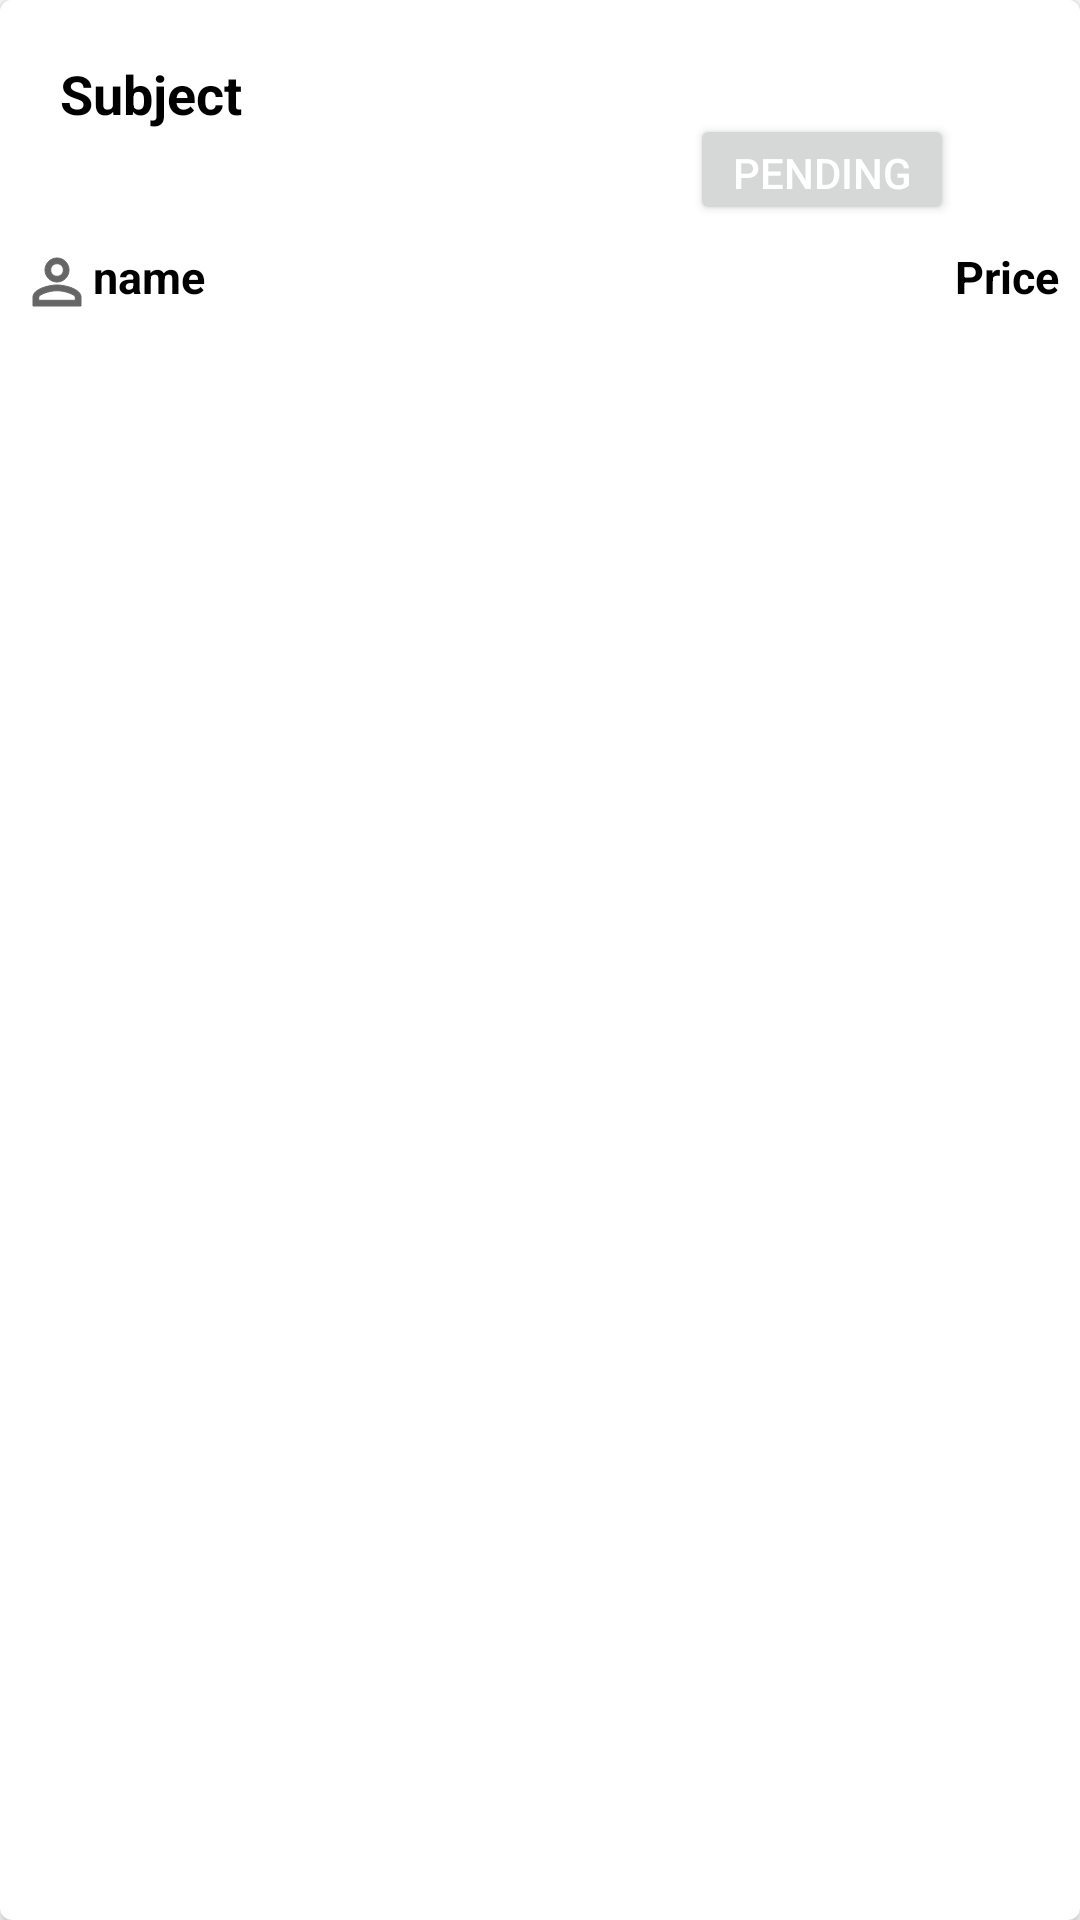

Here is an Android app screen rendered from its layout file. Give the layout XML and the strings, colors and styles it references.
<!-- AndroidManifest.xml: application theme Theme.SocialServiceReportingAndEvaluation -->
<!-- res/layout/course_rv_item.xml -->
<?xml version="1.0" encoding="utf-8"?>
<androidx.cardview.widget.CardView
    xmlns:android="http://schemas.android.com/apk/res/android"
    xmlns:app="http://schemas.android.com/apk/res-auto"
    android:layout_width="match_parent"
    android:layout_height="wrap_content"
    android:layout_gravity="center"
    android:layout_margin="5dp"
    app:cardCornerRadius="4dp"
    app:cardElevation="3dp">

    <RelativeLayout
        android:layout_width="match_parent"
        android:layout_height="wrap_content"
        android:background="@color/light_blue_shade">

        

        <Button
            android:id="@+id/idIVImage"
            android:layout_width="wrap_content"
            android:layout_height="37dp"
            android:layout_centerVertical="true"
            android:layout_marginLeft="230dp"
            android:scaleType="centerCrop"
            android:text="PENDING"
            android:textColor="@color/white" />

        <TextView
            android:id="@+id/idIVSubject"
            android:layout_width="match_parent"
            android:layout_height="75dp"
            android:layout_centerInParent="true"
            android:paddingLeft="20dp"
            android:scaleType="centerCrop"
            android:text="Subject"
            android:textColor="@color/black"
            android:textSize="18sp"
            android:textStyle="bold" />

        
        <TextView
            android:id="@+id/idTVname"
            android:layout_width="match_parent"
            android:layout_height="wrap_content"
            android:layout_below="@id/idIVSubject"
            android:layout_margin="3dp"
            android:layout_toStartOf="@id/idTVCousePrice"
            android:layout_toLeftOf="@id/idTVCousePrice"
            android:padding="4dp"
            android:text="name"
            android:drawableLeft="@drawable/ic_baseline_person_outline_24"
            android:textColor="@color/black"
            android:textSize="15sp"
            android:textStyle="bold" />

        
        <TextView
            android:id="@+id/idTVCousePrice"
            android:layout_width="wrap_content"
            android:layout_height="wrap_content"
            android:layout_below="@id/idIVSubject"
            android:layout_alignParentEnd="true"
            android:layout_alignParentRight="true"
            android:layout_margin="3dp"
            android:gravity="center"
            android:padding="4dp"
            android:text="Price"
            android:textColor="@color/black"
            android:textSize="15sp"
            android:textStyle="bold" />

    </RelativeLayout>

</androidx.cardview.widget.CardView>
<!-- resources referenced by this layout -->
<resources>
  <color name="black">#FF000000</color>
  <color name="light_blue_shade">#ffffff</color>
  <color name="white">#FFFFFFFF</color>
  <!-- drawable ic_baseline_person_outline_24 (drawable) -->
  <vector xmlns:android="http://schemas.android.com/apk/res/android"
      android:width="24dp"
      android:height="24dp"
      android:viewportWidth="24"
      android:viewportHeight="24"
      android:tint="?attr/colorControlNormal">
    <path
        android:fillColor="@android:color/white"
        android:strokeColor="@color/white"
        android:pathData="M12,5.9c1.16,0 2.1,0.94 2.1,2.1s-0.94,2.1 -2.1,2.1S9.9,9.16 9.9,8s0.94,-2.1 2.1,-2.1m0,9c2.97,0 6.1,1.46 6.1,2.1v1.1L5.9,18.1L5.9,17c0,-0.64 3.13,-2.1 6.1,-2.1M12,4C9.79,4 8,5.79 8,8s1.79,4 4,4 4,-1.79 4,-4 -1.79,-4 -4,-4zM12,13c-2.67,0 -8,1.34 -8,4v3h16v-3c0,-2.66 -5.33,-4 -8,-4z"/>
  </vector>
  <style name="Theme.SocialServiceReportingAndEvaluation" parent="Theme.MaterialComponents.DayNight.DarkActionBar">
          
          <item name="colorPrimary">@color/purple_500</item>
          <item name="colorPrimaryVariant">@color/purple_700</item>
          <item name="colorOnPrimary">@color/white</item>
          
          <item name="colorSecondary">@color/teal_200</item>
          <item name="colorSecondaryVariant">@color/teal_700</item>
          <item name="colorOnSecondary">@color/black</item>
          
          <item name="android:statusBarColor" tools:targetApi="l">?attr/colorPrimaryVariant</item>
          
      </style>
  <color name="purple_500">#563e7c</color>
  <color name="purple_700">#563e7c</color>
  <color name="teal_200">#ffffff</color>
  <color name="teal_700">#ffffff</color>
</resources>
